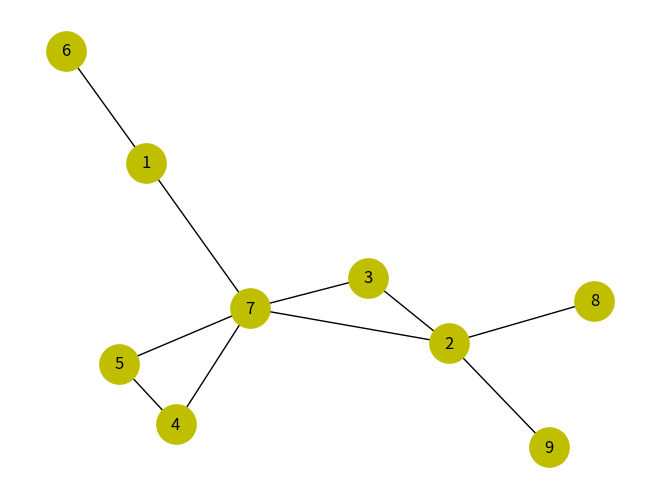

The script that saved this image:
# Calculating centralities via networkx library

import networkx as nx
import matplotlib.pyplot as plt

vertices = range(1, 10)
edges = [(7,2), (2,3), (7,4), (4,5), (7,3), (7,5), (1,6), (1, 7), (2,8), (2,9)]

G =nx.Graph()
G.add_nodes_from(vertices)
G.add_edges_from(edges)



print(nx.degree_centrality(G))
print(nx.betweenness_centrality(G))
print(nx.closeness_centrality(G))
print(nx.eigenvector_centrality(G))

nx.draw(G, with_labels=True, node_color='y', node_size=800)
plt.show()
